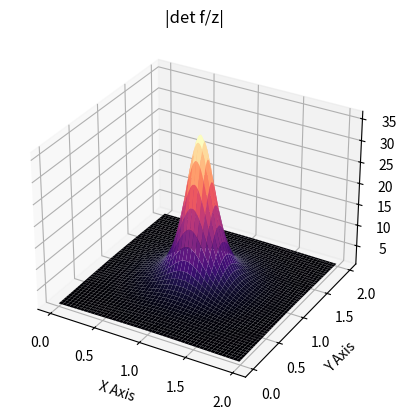
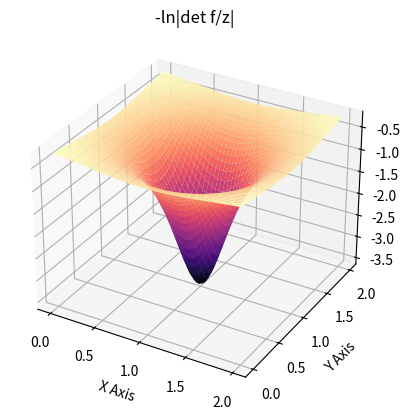
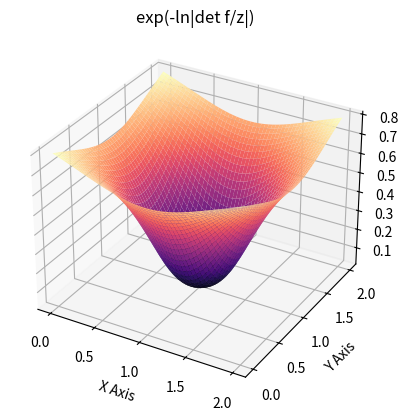

Python code for these plots, in order:
import matplotlib.pyplot as plt
import numpy as np

"""
For a given set of parameters that will define contractions/expansions
from a point, study the evolution of the transfer function
applied to the original distribution.
"""

# =======
# Data
resolution = 1e-2
x = np.arange(0, 2, resolution)
y = np.arange(0, 2, resolution)
X, Y = np.meshgrid(x,y)
pos = np.empty(X.shape + (2,))
pos[:, :, 0] = X; pos[:, :, 1] = Y

# =======
# Parameters
alpha = 0.1
beta = 0.5
#beta = -alpha + np.log(1 + np.exp(beta))
zref = np.array([[1.00001,1.00001]])

print('F Invertible: {}'.format(beta >= -alpha))

# =======
# Transfer Function
def h(r, alpha):
    return 1 / (alpha + r)

def h_p(r, alpha):
    return -1 / ((alpha + r)**2)

def detf(z, zref, alpha, beta):
    r = np.linalg.norm(z - zref, axis=1)**2 # norm 2
    return (1 + beta*h(r, alpha))*(1 + beta*h(r, alpha) + beta*h_p(r, alpha)*r)

tf = detf(pos.reshape(-1,2), zref, alpha, beta).reshape(X.shape)

# =======
# Plot
fig = plt.figure()
ax = fig.add_subplot(111, projection='3d')
ax.set_title('|det f/z|')
ax.plot_surface(X,Y,tf, cmap='magma')
ax.set_xlabel('X Axis')
ax.set_ylabel('Y Axis')

fig = plt.figure()
ax = fig.add_subplot(111, projection='3d')
ax.set_title('-ln|det f/z|')
ax.plot_surface(X,Y,-np.log(tf), cmap='magma')
ax.set_xlabel('X Axis')
ax.set_ylabel('Y Axis')

fig = plt.figure()
ax = fig.add_subplot(111, projection='3d')
ax.set_title('exp(-ln|det f/z|)')
ax.plot_surface(X,Y,np.exp(-np.log(tf)), cmap='magma')
ax.set_xlabel('X Axis')
ax.set_ylabel('Y Axis')

plt.show()
